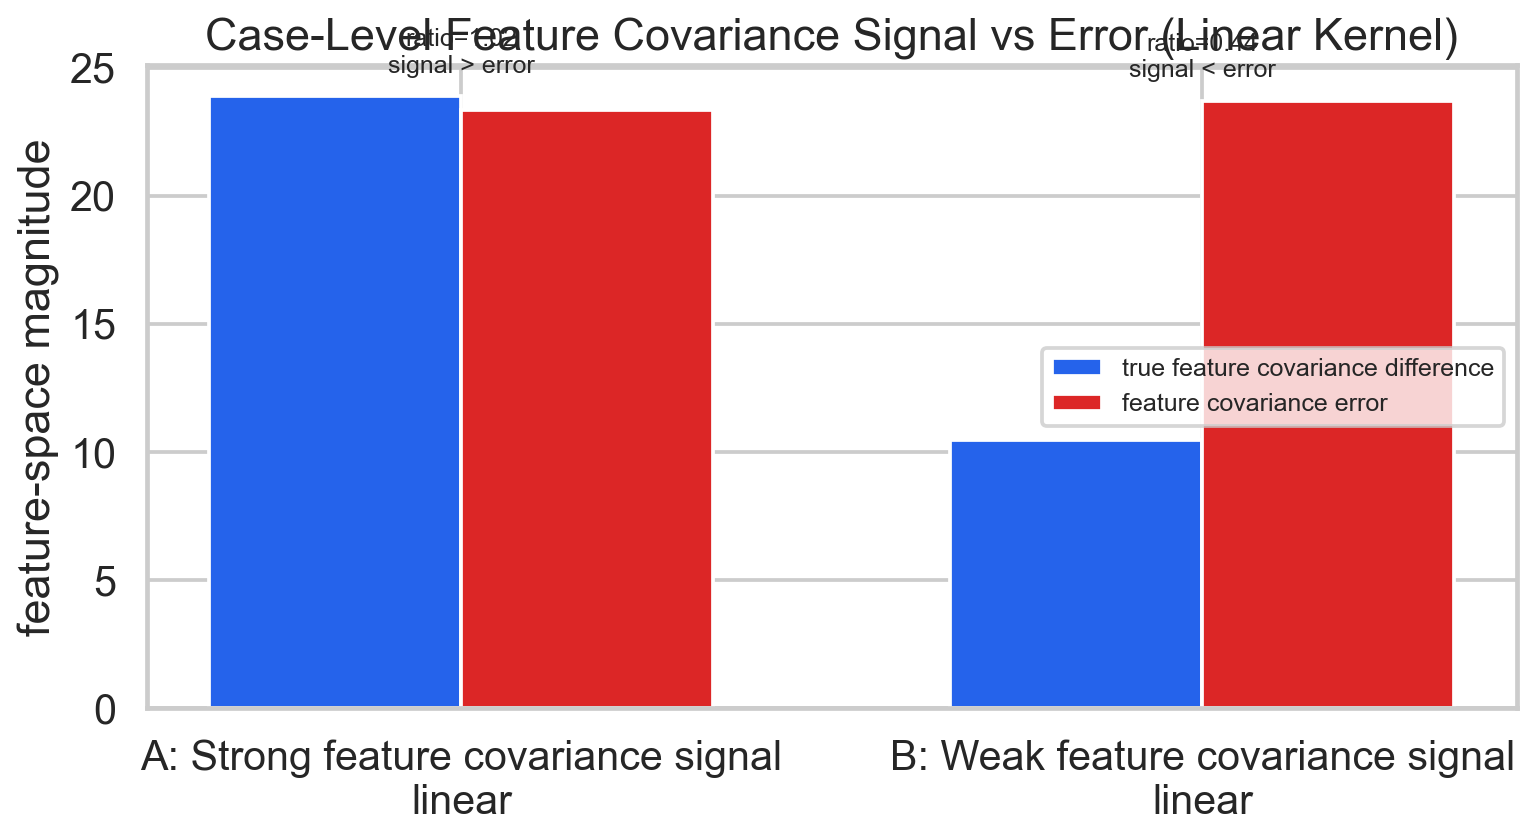

The file beside this chart, header and first rows:
label, case, title, representative_kernel, true_feature_covariance_difference, feature_covariance_error, signal_to_noise_ratio, relation
A, strong_feature_covariance_signal, Strong feature covariance signal, linear, 23.89, 23.35, 1.023, signal > error
B, weak_feature_covariance_signal, Weak feature covariance signal, linear, 10.45, 23.71, 0.4409, signal < error
